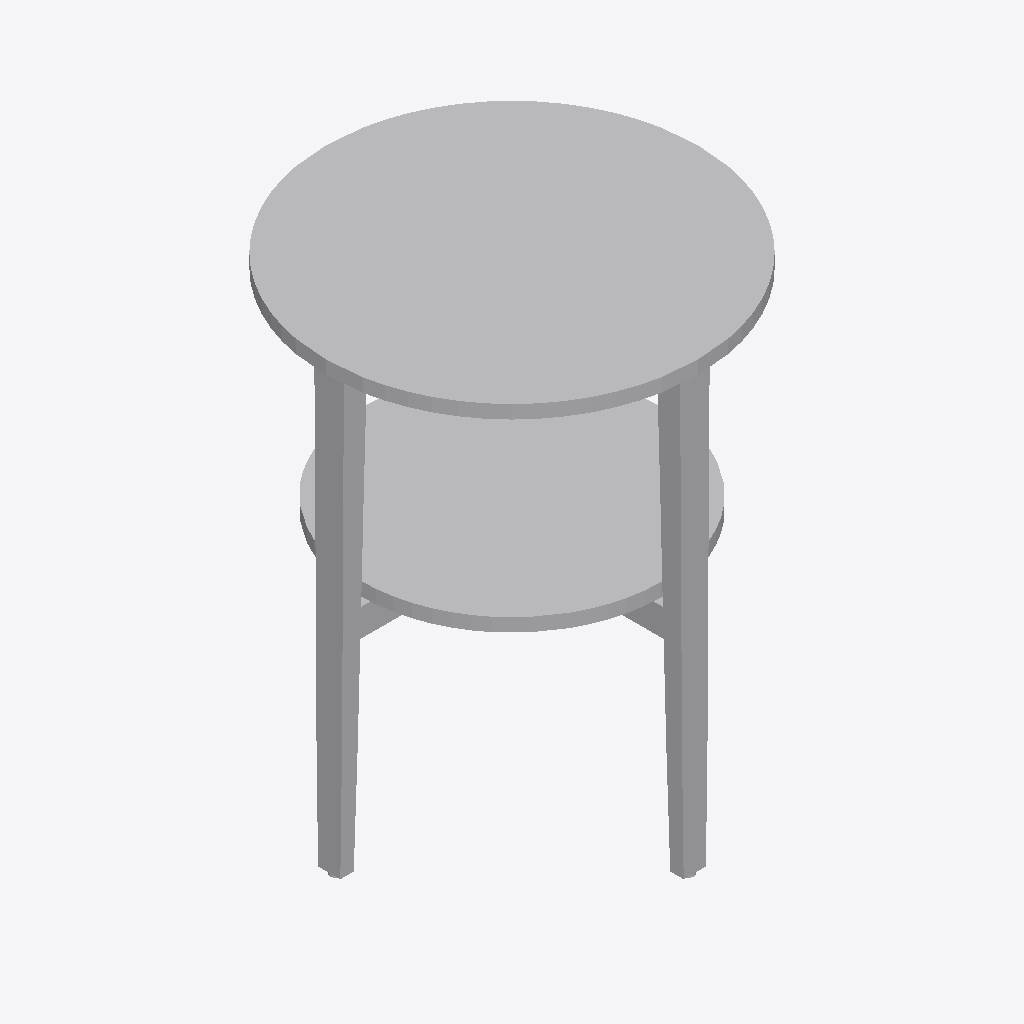
Isometric view of an IFC building model (IFC-SPF (STEP), schema IFC2X3, length unit metre), seen from the south-west, elements coloured by IFC class: 1 other element (light grey).
Extent 0.500 m × 0.500 m × 0.605 m (x, y, z). Storeys (1): unnamed at 0.00 m. Elements (1): 1 IfcFurnishingElement.

HEADER;
FILE_DESCRIPTION(('ViewDefinition [CoordinationView]'),'2;1');
FILE_NAME('Furniture_Tables_NC-Nordic-Care_Maja-302.ifc','2019-08-19T08:43:31',('Supplier'),('BIMobject'),'IFC Engine DLL 2017-09-06','BIMobject-Lena','Full Scope');
FILE_SCHEMA(('IFC2X3'));
ENDSEC;
DATA;
#1=IFCPROJECT('1w$Eca1dXBR8wBRSwKilQm',#2,'BIMobject Library',$,$,$,$,(#20),#7);
#23=IFCSITE('3kblD73KD1LBg4miqM7e5r',#2,$,$,$,#24,$,$,.ELEMENT.,$,$,$,$,$);
#26=IFCBUILDING('2iKNQev5L9jQDdq61KYczN',#2,$,$,$,#27,$,$,.ELEMENT.,$,$,$);
#29=IFCBUILDINGSTOREY('2NzQ3Ihx57583dBUNhV9k0',#2,$,$,$,#30,$,$,.ELEMENT.,0.0);
#39=IFCFURNISHINGELEMENT('2SyKjOzLr3z8FJbdOvF3N0',#2,'Maja 302',$,$,#36,#38,$);
ENDSEC;
